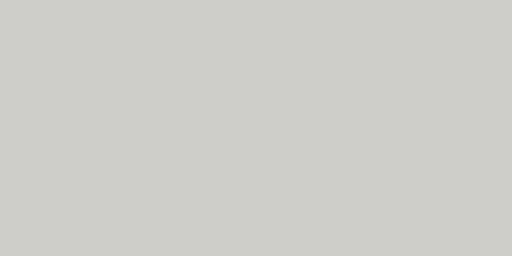
t = 0.00 s
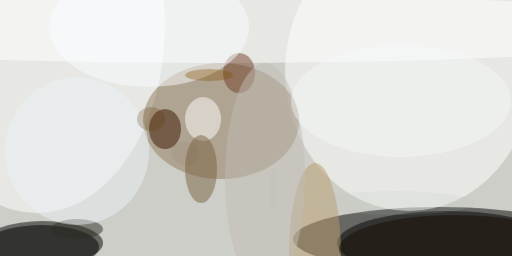
t = 2.99 s
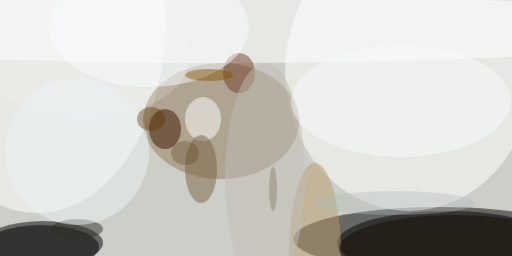
t = 3.12 s
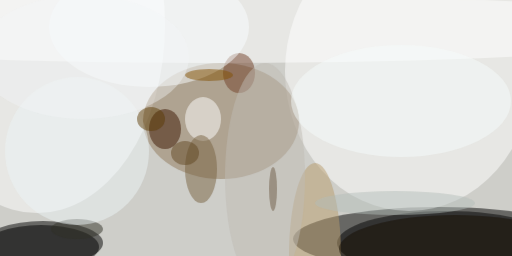
t = 3.24 s
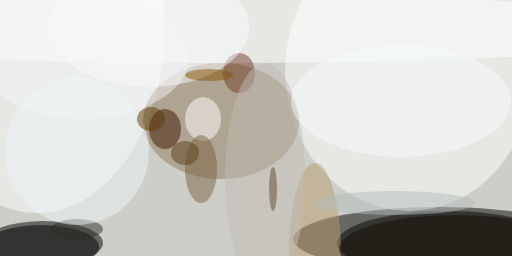
t = 3.37 s
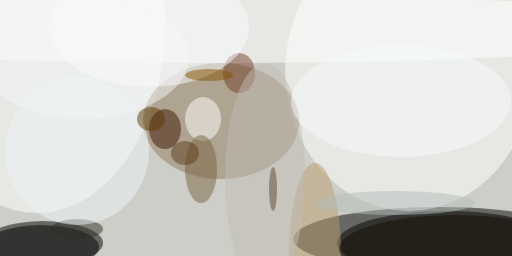
t = 3.49 s

The animated SVG that drew these frames (rendered in a browser with its animation timeline set to each time). Animation: 1 CSS @keyframes rule; one cycle of 3.49 s.

<svg xmlns="http://www.w3.org/2000/svg" viewBox="0 0 400 200"><style>@keyframes a{ from {opacity: 0} to {opacity: 1} } g > * { opacity: 0; animation: a .5s forwards; }</style><path fill="#cecec9" d="M0 0h400v200H0z"/><g transform="translate(.8 .8) scale(1.5625)" fill-opacity=".5"><ellipse cx="219" cy="119" rx="73" ry="16" style="animation-delay: 0.000s;"/><ellipse cx="21" cy="121" rx="30" ry="11" style="animation-delay: 0.188s;"/><ellipse fill="#fff" cx="204" cy="35" rx="62" ry="70" style="animation-delay: 0.376s;"/><ellipse cx="223" cy="121" rx="55" ry="16" style="animation-delay: 0.562s;"/><ellipse fill="#fff" cx="18" cy="12" rx="64" ry="94" style="animation-delay: 0.746s;"/><ellipse fill="#8f785b" cx="110" cy="60" rx="39" ry="29" style="animation-delay: 0.927s;"/><ellipse fill="#fff" cx="108" cy="14" rx="255" ry="17" style="animation-delay: 1.104s;"/><ellipse cx="20" cy="123" rx="29" ry="11" style="animation-delay: 1.277s;"/><ellipse fill="#b89b6c" cx="157" cy="127" rx="13" ry="46" style="animation-delay: 1.445s;"/><ellipse fill="#3c1700" cx="82" cy="64" rx="8" ry="10" style="animation-delay: 1.607s;"/><ellipse fill="#fff" cx="101" cy="59" rx="9" ry="11" style="animation-delay: 1.763s;"/><ellipse fill="#724028" cx="119" cy="36" rx="8" ry="10" style="animation-delay: 1.912s;"/><ellipse fill="#796341" cx="100" cy="84" rx="8" ry="17" style="animation-delay: 2.054s;"/><ellipse fill="#170f00" cx="227" cy="124" rx="58" ry="17" style="animation-delay: 2.187s;"/><ellipse fill="#f9fdff" cx="74" cy="13" rx="50" ry="30" style="animation-delay: 2.312s;"/><ellipse fill="#bfbcb3" cx="132" cy="88" rx="20" ry="57" style="animation-delay: 2.427s;"/><ellipse fill="#303026" cx="38" cy="114" rx="13" ry="5" style="animation-delay: 2.533s;"/><ellipse fill="#ecf4f6" cx="38" cy="75" rx="36" ry="37" style="animation-delay: 2.629s;"/><ellipse fill="#f5fbfc" cx="200" cy="50" rx="55" ry="28" style="animation-delay: 2.714s;"/><ellipse fill="#835300" cx="104" cy="37" rx="12" ry="3" style="animation-delay: 2.789s;"/><ellipse fill="#5c3904" cx="75" cy="59" rx="7" ry="6" style="animation-delay: 2.853s;"/><ellipse fill="#b4beb9" cx="197" cy="101" rx="40" ry="6" style="animation-delay: 2.906s;"/><ellipse fill="#5a3e17" cx="92" cy="76" rx="7" ry="6" style="animation-delay: 2.947s;"/><ellipse fill="#5d472f" cx="136" cy="94" rx="2" ry="11" style="animation-delay: 2.976s;"/><ellipse fill="#f3f6f7" cx="41" cy="28" rx="53" ry="31" style="animation-delay: 2.994s;"/></g></svg>
